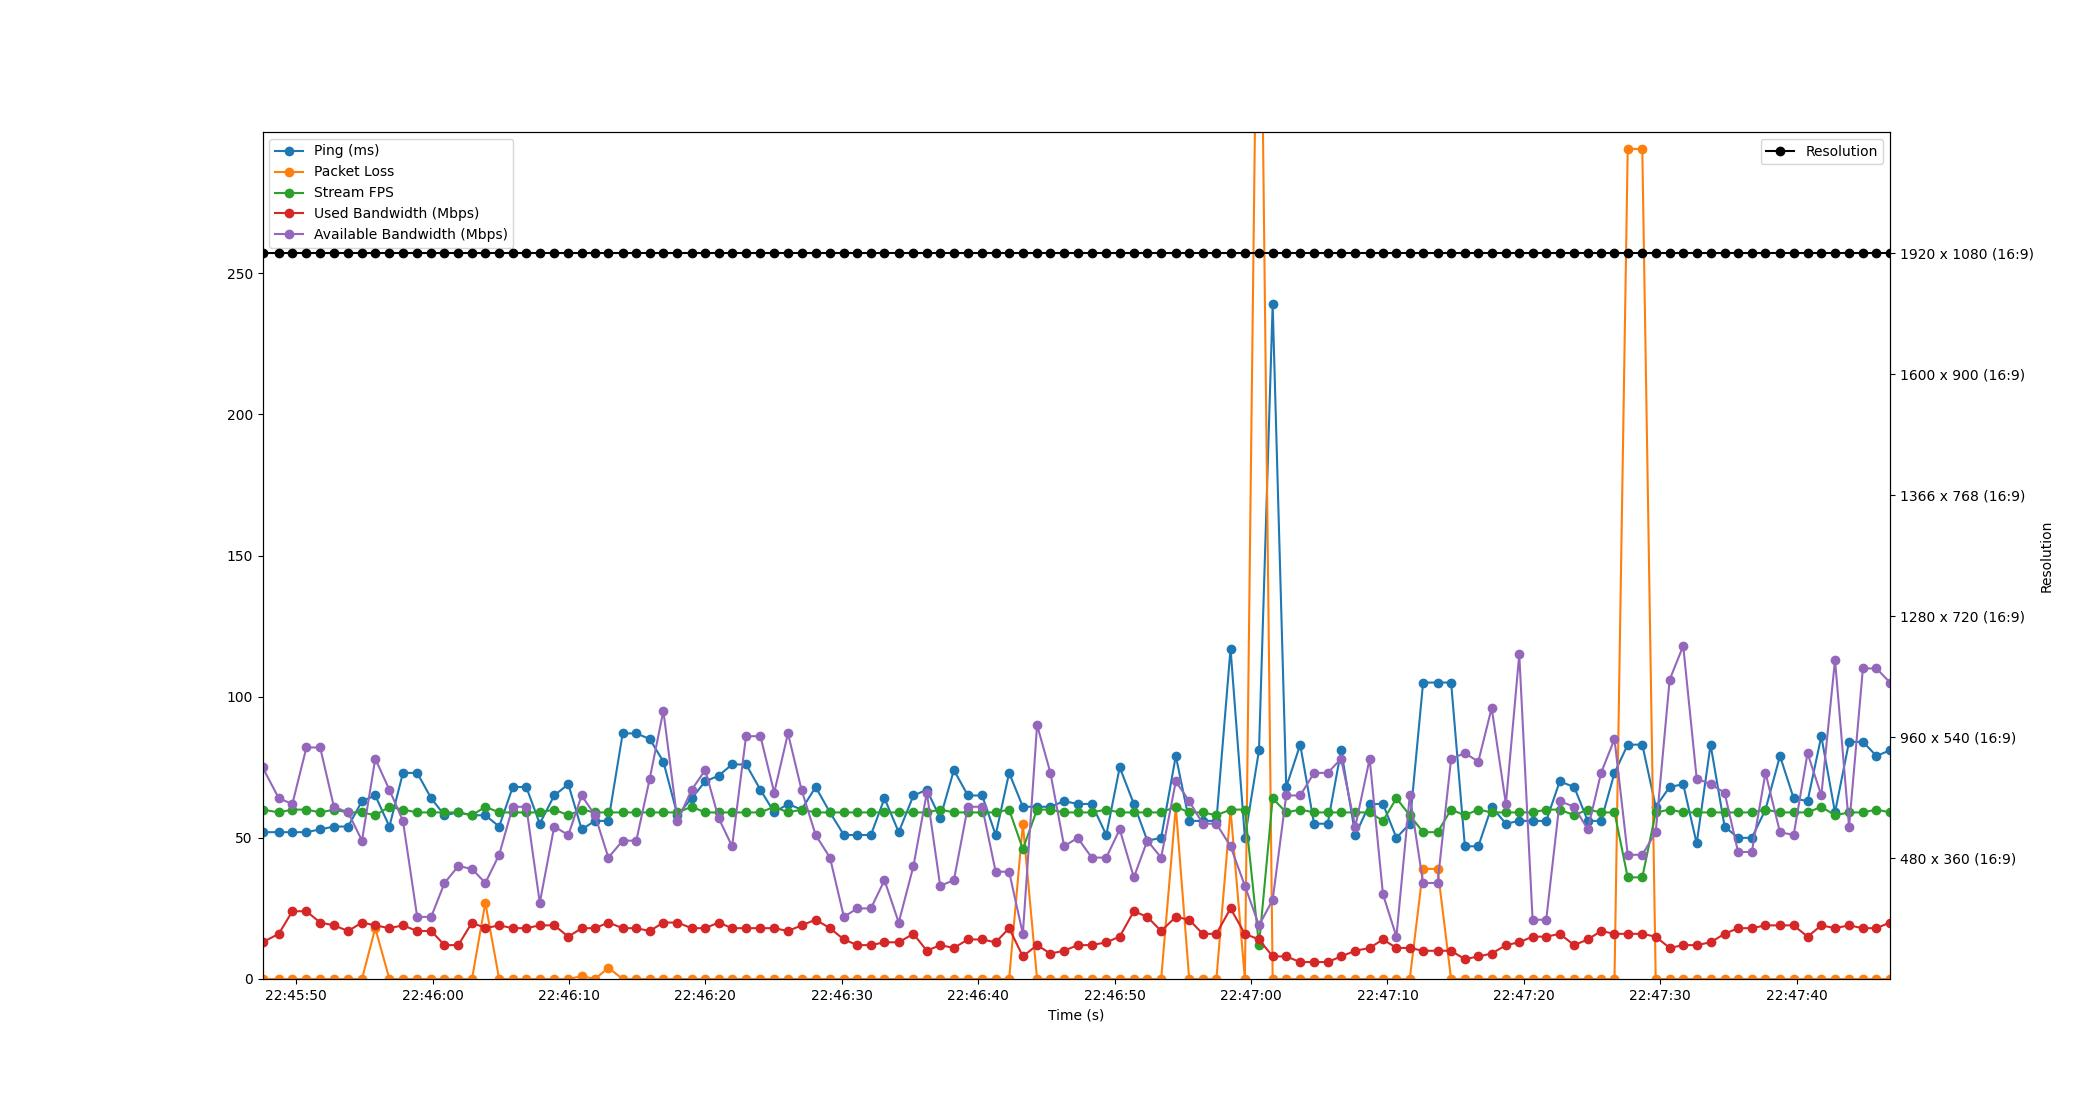

The file beside this chart, header and first rows:
Time, Timestamp, Ping, Packet Loss, Stream FPS, Used Bandwidth, Resolution, Available Bandwidth
4.0531158447265625e-06, 2023-07-12 22:45:47.537816, 52, 0, 60, 13, 1920 x 1080 (16:9), 75
1.195, 2023-07-12 22:45:48.732544, 52, 0, 59, 16, 1920 x 1080 (16:9), 64
2.189, 2023-07-12 22:45:49.726676, 52, 0, 60, 24, 1920 x 1080 (16:9), 62
3.219, 2023-07-12 22:45:50.756826, 52, 0, 60, 24, 1920 x 1080 (16:9), 82
4.226, 2023-07-12 22:45:51.764272, 53, 0, 59, 20, 1920 x 1080 (16:9), 82
5.234, 2023-07-12 22:45:52.772162, 54, 0, 60, 19, 1920 x 1080 (16:9), 61
6.276, 2023-07-12 22:45:53.813784, 54, 0, 59, 17, 1920 x 1080 (16:9), 59
7.29, 2023-07-12 22:45:54.828058, 63, 0, 59, 20, 1920 x 1080 (16:9), 49
8.266, 2023-07-12 22:45:55.803616, 65, 18, 58, 19, 1920 x 1080 (16:9), 78
9.302, 2023-07-12 22:45:56.839731, 54, 0, 61, 18, 1920 x 1080 (16:9), 67
10.3, 2023-07-12 22:45:57.832843, 73, 0, 60, 19, 1920 x 1080 (16:9), 56
11.34, 2023-07-12 22:45:58.876897, 73, 0, 59, 17, 1920 x 1080 (16:9), 22
12.37, 2023-07-12 22:45:59.902825, 64, 0, 59, 17, 1920 x 1080 (16:9), 22
13.34, 2023-07-12 22:46:00.877805, 58, 0, 59, 12, 1920 x 1080 (16:9), 34
14.35, 2023-07-12 22:46:01.891963, 59, 0, 59, 12, 1920 x 1080 (16:9), 40
15.36, 2023-07-12 22:46:02.892836, 58, 0, 58, 20, 1920 x 1080 (16:9), 39
16.33, 2023-07-12 22:46:03.871301, 58, 27, 61, 18, 1920 x 1080 (16:9), 34
17.35, 2023-07-12 22:46:04.884864, 54, 0, 59, 19, 1920 x 1080 (16:9), 44
18.34, 2023-07-12 22:46:05.881865, 68, 0, 59, 18, 1920 x 1080 (16:9), 61
19.33, 2023-07-12 22:46:06.872565, 68, 0, 59, 18, 1920 x 1080 (16:9), 61
20.32, 2023-07-12 22:46:07.862207, 55, 0, 59, 19, 1920 x 1080 (16:9), 27
21.38, 2023-07-12 22:46:08.920229, 65, 0, 60, 19, 1920 x 1080 (16:9), 54
22.42, 2023-07-12 22:46:09.954235, 69, 0, 58, 15, 1920 x 1080 (16:9), 51
23.4, 2023-07-12 22:46:10.932816, 53, 1, 60, 18, 1920 x 1080 (16:9), 65
24.37, 2023-07-12 22:46:11.908840, 56, 0, 59, 18, 1920 x 1080 (16:9), 58
25.35, 2023-07-12 22:46:12.890381, 56, 4, 59, 20, 1920 x 1080 (16:9), 43
26.4, 2023-07-12 22:46:13.940815, 87, 0, 59, 18, 1920 x 1080 (16:9), 49
27.4, 2023-07-12 22:46:14.936900, 87, 0, 59, 18, 1920 x 1080 (16:9), 49
28.39, 2023-07-12 22:46:15.924101, 85, 0, 59, 17, 1920 x 1080 (16:9), 71
29.38, 2023-07-12 22:46:16.920831, 77, 0, 59, 20, 1920 x 1080 (16:9), 95
30.42, 2023-07-12 22:46:17.954037, 58, 0, 59, 20, 1920 x 1080 (16:9), 56
31.46, 2023-07-12 22:46:18.994412, 64, 0, 61, 18, 1920 x 1080 (16:9), 67
32.45, 2023-07-12 22:46:19.990057, 70, 0, 59, 18, 1920 x 1080 (16:9), 74
33.43, 2023-07-12 22:46:20.970645, 72, 0, 59, 20, 1920 x 1080 (16:9), 57
34.42, 2023-07-12 22:46:21.959277, 76, 0, 59, 18, 1920 x 1080 (16:9), 47
35.44, 2023-07-12 22:46:22.981753, 76, 0, 59, 18, 1920 x 1080 (16:9), 86
36.5, 2023-07-12 22:46:24.035602, 67, 0, 59, 18, 1920 x 1080 (16:9), 86
37.51, 2023-07-12 22:46:25.047729, 59, 0, 61, 18, 1920 x 1080 (16:9), 66
38.52, 2023-07-12 22:46:26.056517, 62, 0, 59, 17, 1920 x 1080 (16:9), 87
39.51, 2023-07-12 22:46:27.048851, 60, 0, 60, 19, 1920 x 1080 (16:9), 67
40.55, 2023-07-12 22:46:28.083197, 68, 0, 59, 21, 1920 x 1080 (16:9), 51
41.6, 2023-07-12 22:46:29.132826, 59, 0, 59, 18, 1920 x 1080 (16:9), 43
42.62, 2023-07-12 22:46:30.153825, 51, 0, 59, 14, 1920 x 1080 (16:9), 22
43.6, 2023-07-12 22:46:31.135764, 51, 0, 59, 12, 1920 x 1080 (16:9), 25
44.6, 2023-07-12 22:46:32.133718, 51, 0, 59, 12, 1920 x 1080 (16:9), 25
45.59, 2023-07-12 22:46:33.129363, 64, 0, 59, 13, 1920 x 1080 (16:9), 35
46.64, 2023-07-12 22:46:34.172837, 52, 0, 59, 13, 1920 x 1080 (16:9), 20
47.71, 2023-07-12 22:46:35.250877, 65, 0, 59, 16, 1920 x 1080 (16:9), 40
48.7, 2023-07-12 22:46:36.232875, 67, 0, 59, 10, 1920 x 1080 (16:9), 66
49.67, 2023-07-12 22:46:37.211152, 57, 0, 60, 12, 1920 x 1080 (16:9), 33
50.68, 2023-07-12 22:46:38.216801, 74, 0, 59, 11, 1920 x 1080 (16:9), 35
51.7, 2023-07-12 22:46:39.240201, 65, 0, 59, 14, 1920 x 1080 (16:9), 61
52.75, 2023-07-12 22:46:40.288828, 65, 0, 59, 14, 1920 x 1080 (16:9), 61
53.74, 2023-07-12 22:46:41.278865, 51, 0, 59, 13, 1920 x 1080 (16:9), 38
54.73, 2023-07-12 22:46:42.264807, 73, 0, 60, 18, 1920 x 1080 (16:9), 38
55.73, 2023-07-12 22:46:43.271339, 61, 55, 46, 8, 1920 x 1080 (16:9), 16
56.78, 2023-07-12 22:46:44.313734, 61, 0, 60, 12, 1920 x 1080 (16:9), 90
57.75, 2023-07-12 22:46:45.292554, 61, 0, 60, 9, 1920 x 1080 (16:9), 73
58.76, 2023-07-12 22:46:46.296197, 63, 0, 59, 10, 1920 x 1080 (16:9), 47
59.75, 2023-07-12 22:46:47.287364, 62, 0, 59, 12, 1920 x 1080 (16:9), 50
... 59 more rows
